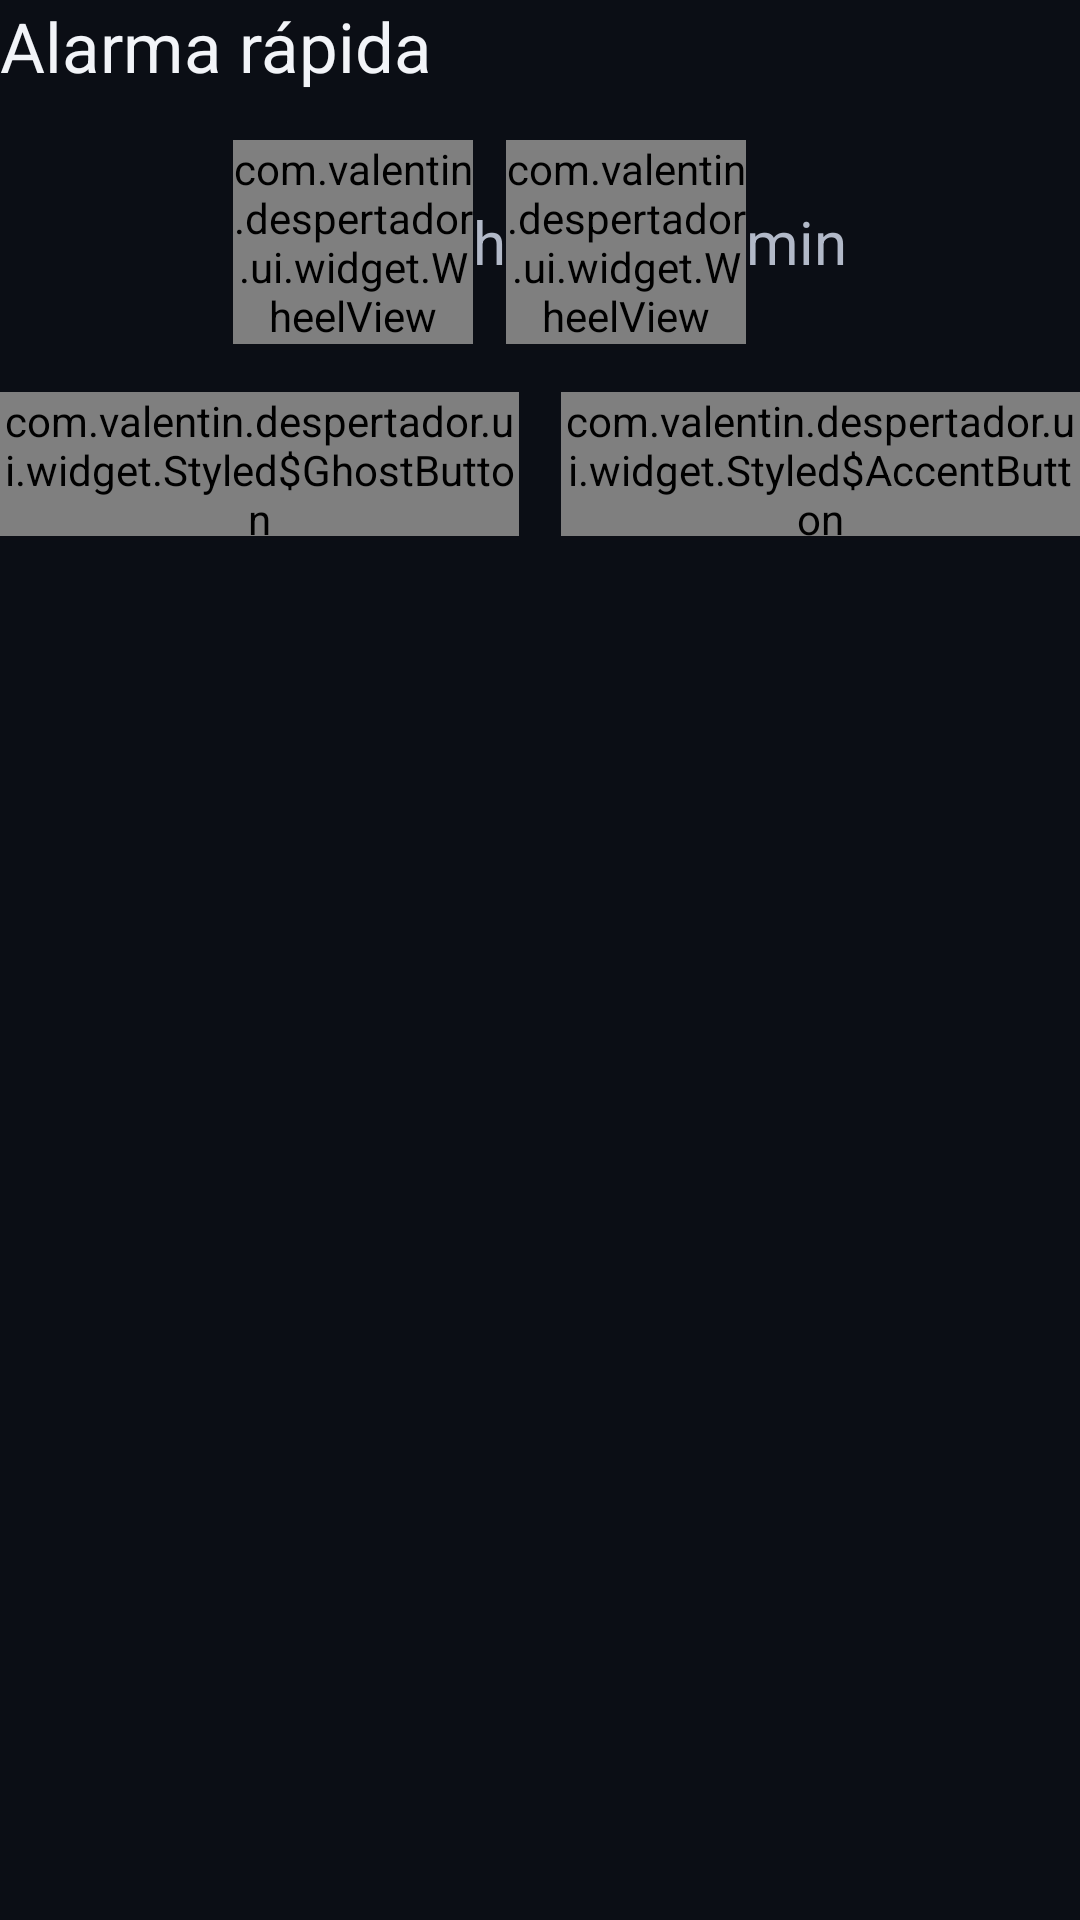

Android layout source for this screen:
<!-- AndroidManifest.xml: application theme Theme.Despertador -->
<!-- res/layout/dialog_rapida.xml -->
<?xml version="1.0" encoding="utf-8"?>
<LinearLayout xmlns:android="http://schemas.android.com/apk/res/android"
    android:layout_width="match_parent"
    android:layout_height="wrap_content"
    android:orientation="vertical">

    <TextView
        android:layout_width="wrap_content"
        android:layout_height="wrap_content"
        android:text="Alarma rápida"
        android:textColor="#FFF2F4F8"
        android:textSize="23sp" />

    <LinearLayout
        android:layout_width="match_parent"
        android:layout_height="wrap_content"
        android:layout_marginTop="16dp"
        android:layout_marginBottom="16dp"
        android:gravity="center"
        android:orientation="horizontal">

        <com.valentin.despertador.ui.widget.WheelView
            android:id="@+id/horas"
            android:layout_width="80dp"
            android:layout_height="wrap_content" />

        <TextView
            android:layout_width="wrap_content"
            android:layout_height="wrap_content"
            android:text="h"
            android:textColor="#FFB2B9C8"
            android:textSize="20sp" />

        <com.valentin.despertador.ui.widget.WheelView
            android:id="@+id/minutos"
            android:layout_width="80dp"
            android:layout_height="wrap_content" />

        <TextView
            android:layout_width="wrap_content"
            android:layout_height="wrap_content"
            android:text="min"
            android:textColor="#FFB2B9C8"
            android:textSize="20sp" />
    </LinearLayout>

    <LinearLayout
        android:layout_width="match_parent"
        android:layout_height="48dp"
        android:orientation="horizontal">

        <view
            android:id="@+id/cancelar"
            class="com.valentin.despertador.ui.widget.Styled$GhostButton"
            android:layout_width="0dp"
            android:layout_height="match_parent"
            android:layout_weight="1"
            android:letterSpacing="0.06"
            android:text="Cancelar"
            android:textSize="16sp" />

        <Space
            android:layout_width="14dp"
            android:layout_height="1dp" />

        <view
            android:id="@+id/aceptar"
            class="com.valentin.despertador.ui.widget.Styled$AccentButton"
            android:layout_width="0dp"
            android:layout_height="match_parent"
            android:layout_weight="1"
            android:letterSpacing="0.06"
            android:text="Aceptar"
            android:textSize="17sp" />
    </LinearLayout>
</LinearLayout>
<!-- resources referenced by this layout -->
<resources>
  <style name="Theme.Despertador" parent="Theme.AppCompat.NoActionBar">
          <item name="android:windowBackground">@color/fondo</item>
          <item name="android:statusBarColor">@android:color/transparent</item>
          <item name="android:navigationBarColor">@android:color/transparent</item>
          <item name="colorAccent">#FF00D4FF</item>
          <item name="android:textColorHint">#FF6F778A</item>
      </style>
  <color name="fondo">#FF0B0E15</color>
</resources>
